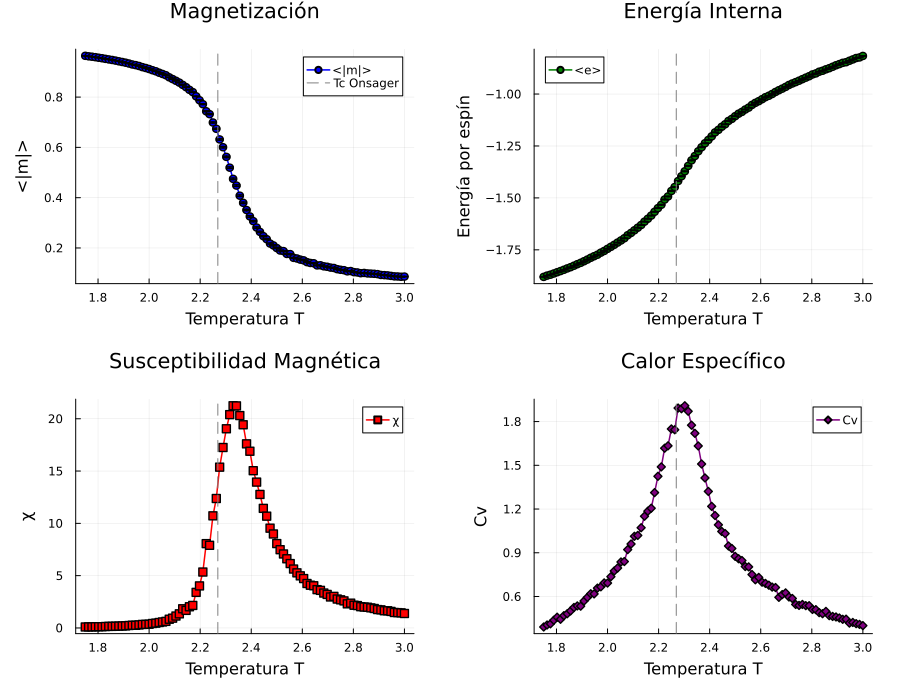

The file beside this chart, header and first rows:
T, mag_abs, mag_err, ene_per_spin, ene_err, susceptibilidad, calor_especifico, binder_cumulant, sample_interval, n_therm
1.75, 0.964, 0.0001761, -1.88, 0.0004837, 0.09074, 0.391, 0.6664, 8, 500
1.763, 0.962, 0.0001831, -1.874, 0.0004958, 0.09736, 0.4047, 0.6664, 8, 500
1.776, 0.9605, 0.000188, -1.87, 0.0005044, 0.1018, 0.4127, 0.6664, 8, 500
1.789, 0.9586, 0.0001955, -1.864, 0.000523, 0.1094, 0.4373, 0.6664, 8, 500
1.803, 0.9564, 0.0002039, -1.858, 0.0005393, 0.1181, 0.4582, 0.6664, 9, 500
1.816, 0.9544, 0.0002073, -1.852, 0.0005347, 0.1212, 0.4439, 0.6664, 10, 500
1.829, 0.952, 0.0002199, -1.846, 0.0005534, 0.1353, 0.4687, 0.6663, 12, 500
1.842, 0.9497, 0.0002338, -1.84, 0.0005652, 0.152, 0.4819, 0.6663, 13, 500
1.855, 0.9475, 0.0002335, -1.834, 0.0005807, 0.1504, 0.5015, 0.6663, 14, 500
1.868, 0.945, 0.0002442, -1.827, 0.0005983, 0.1634, 0.5249, 0.6662, 16, 500
1.882, 0.9422, 0.0002554, -1.819, 0.0006086, 0.1775, 0.5356, 0.6662, 17, 500
1.895, 0.9395, 0.0002658, -1.813, 0.0006119, 0.1909, 0.5338, 0.6661, 18, 500
1.908, 0.9367, 0.0002725, -1.805, 0.0006363, 0.1992, 0.5695, 0.6661, 19, 500
1.921, 0.9334, 0.0002944, -1.797, 0.0006545, 0.2309, 0.5942, 0.666, 20, 500
1.934, 0.9296, 0.0003129, -1.788, 0.0006726, 0.2592, 0.619, 0.6659, 20, 500
1.947, 0.927, 0.0003089, -1.781, 0.0006766, 0.2508, 0.6179, 0.6659, 21, 500
1.961, 0.9236, 0.0003335, -1.774, 0.0007027, 0.2903, 0.6577, 0.6658, 22, 500
1.974, 0.9191, 0.0003583, -1.764, 0.0007122, 0.3331, 0.6666, 0.6657, 22, 500
1.987, 0.9156, 0.0003652, -1.756, 0.0007313, 0.3437, 0.6934, 0.6656, 23, 500
2.0, 0.9115, 0.0003707, -1.745, 0.0007356, 0.3517, 0.6924, 0.6656, 24, 500
2.013, 0.9067, 0.0004089, -1.736, 0.0007635, 0.4251, 0.7362, 0.6654, 37, 500
2.026, 0.9025, 0.0004252, -1.726, 0.0007886, 0.4567, 0.7753, 0.6653, 51, 500
2.039, 0.8968, 0.0004544, -1.715, 0.000804, 0.5183, 0.7956, 0.665, 64, 500
2.053, 0.8919, 0.0004791, -1.705, 0.00083, 0.5723, 0.837, 0.6648, 77, 500
2.066, 0.8868, 0.0005038, -1.694, 0.0008368, 0.6289, 0.84, 0.6646, 91, 500
2.079, 0.8785, 0.0005814, -1.68, 0.0008822, 0.8324, 0.9217, 0.6641, 104, 500
2.092, 0.8716, 0.0006182, -1.669, 0.0009062, 0.9351, 0.9604, 0.6636, 118, 500
2.105, 0.8647, 0.0006849, -1.656, 0.0009366, 1.141, 1.013, 0.6629, 129, 513
2.118, 0.8575, 0.0007467, -1.644, 0.0009453, 1.347, 1.019, 0.6626, 136, 541
2.132, 0.8484, 0.000873, -1.631, 0.0009754, 1.83, 1.072, 0.6615, 143, 569
2.145, 0.8394, 0.0008396, -1.614, 0.001017, 1.682, 1.151, 0.661, 150, 597
2.158, 0.8288, 0.000924, -1.6, 0.001038, 2.025, 1.185, 0.6598, 157, 625
2.171, 0.8197, 0.0009558, -1.585, 0.001054, 2.154, 1.206, 0.6591, 164, 653
2.184, 0.803, 0.001205, -1.567, 0.001106, 3.401, 1.313, 0.6557, 171, 681
2.197, 0.7874, 0.001313, -1.549, 0.001159, 4.019, 1.425, 0.653, 178, 709
2.211, 0.7716, 0.001519, -1.533, 0.001192, 5.347, 1.489, 0.6492, 213, 851
2.224, 0.7436, 0.001871, -1.508, 0.00125, 8.059, 1.617, 0.6409, 256, 1022
2.237, 0.732, 0.001858, -1.493, 0.001264, 7.901, 1.634, 0.639, 299, 1194
2.25, 0.6989, 0.002171, -1.467, 0.001315, 10.72, 1.75, 0.6281, 342, 1365
2.263, 0.6739, 0.002339, -1.448, 0.001321, 12.37, 1.744, 0.6198, 384, 1536
2.276, 0.6315, 0.002615, -1.419, 0.001384, 15.37, 1.893, 0.6004, 427, 1707
2.289, 0.6006, 0.002778, -1.396, 0.00139, 17.25, 1.888, 0.5851, 470, 1878
2.303, 0.5622, 0.002927, -1.372, 0.001406, 19.04, 1.908, 0.5634, 498, 1991
2.316, 0.5193, 0.003038, -1.346, 0.0014, 20.4, 1.871, 0.5376, 468, 1872
2.329, 0.4748, 0.003109, -1.319, 0.001371, 21.24, 1.775, 0.5021, 438, 1752
2.342, 0.4481, 0.003117, -1.298, 0.001357, 21.23, 1.719, 0.4801, 408, 1632
2.355, 0.4079, 0.003056, -1.276, 0.00133, 20.3, 1.633, 0.4405, 378, 1512
2.368, 0.3796, 0.002998, -1.256, 0.001286, 19.43, 1.509, 0.4127, 349, 1393
2.382, 0.3509, 0.002862, -1.237, 0.001251, 17.6, 1.413, 0.3802, 319, 1273
2.395, 0.3253, 0.002811, -1.221, 0.001217, 16.89, 1.321, 0.3459, 289, 1153
2.408, 0.3067, 0.002659, -1.204, 0.001175, 15.03, 1.218, 0.3271, 264, 1054
2.421, 0.2813, 0.002568, -1.185, 0.00115, 13.94, 1.156, 0.2864, 242, 968
2.434, 0.2639, 0.002463, -1.172, 0.001124, 12.76, 1.092, 0.2652, 221, 883
2.447, 0.247, 0.002338, -1.157, 0.001106, 11.43, 1.046, 0.2385, 200, 797
2.461, 0.235, 0.002267, -1.146, 0.001105, 10.69, 1.032, 0.2102, 178, 711
2.474, 0.2177, 0.002147, -1.129, 0.001064, 9.54, 0.9467, 0.1852, 157, 625
2.487, 0.2102, 0.002089, -1.119, 0.00106, 8.984, 0.9295, 0.1702, 135, 540
2.5, 0.1997, 0.001985, -1.106, 0.001034, 8.065, 0.8754, 0.164, 114, 500
2.513, 0.1899, 0.001917, -1.095, 0.00103, 7.483, 0.8591, 0.1428, 110, 500
2.526, 0.1876, 0.001868, -1.086, 0.001028, 7.072, 0.8469, 0.1577, 106, 500
... 36 more rows
